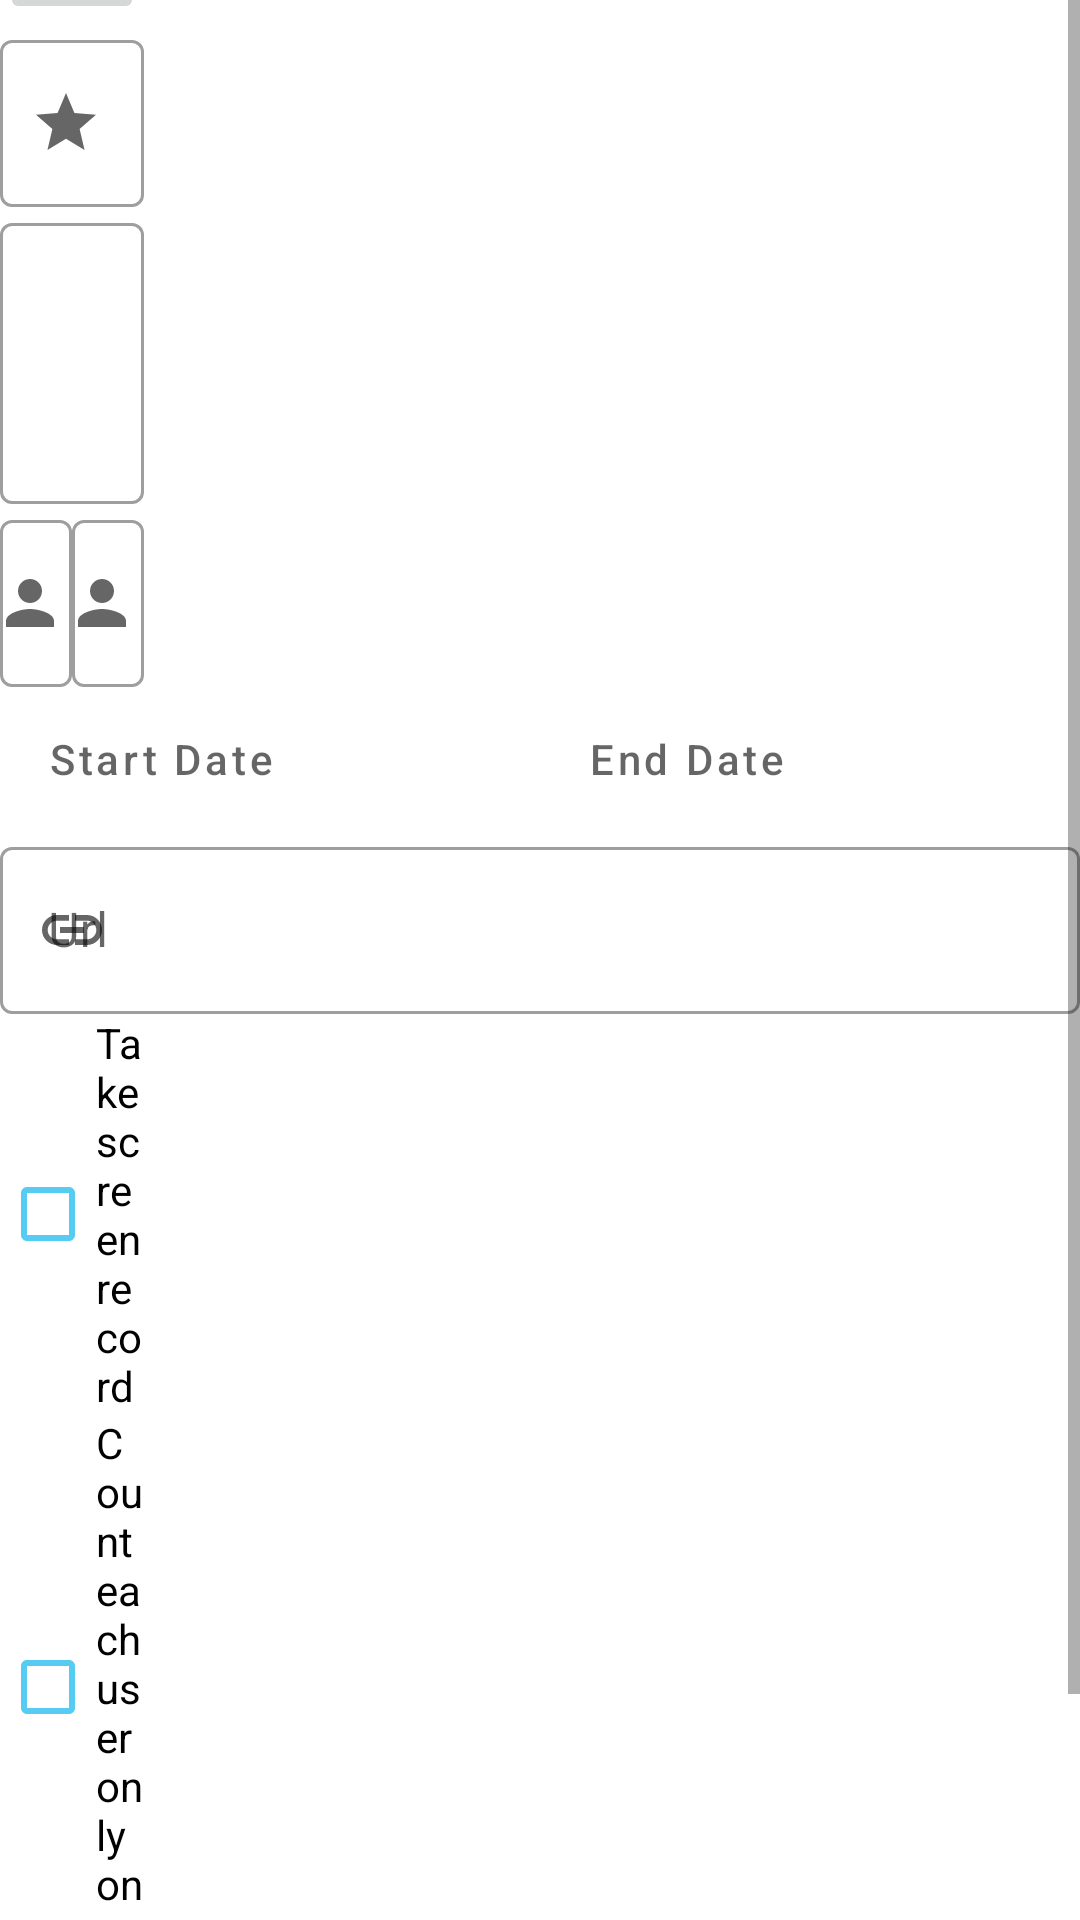

Layout XML and referenced resources for this Android screen:
<!-- AndroidManifest.xml: application theme Theme.HiDraw -->
<!-- res/layout/fragment_create_draw.xml -->
<?xml version="1.0" encoding="utf-8"?>
<layout xmlns:android="http://schemas.android.com/apk/res/android"
    xmlns:app="http://schemas.android.com/apk/res-auto"
    xmlns:tools="http://schemas.android.com/tools">

    <data>

        <variable
            name="drawViewState"
            type="com.hms.hidraw.ui.createdraw.DrawViewState" />

    </data>

    <ScrollView
        android:layout_width="match_parent"
        android:layout_height="match_parent">

        <androidx.constraintlayout.widget.ConstraintLayout
            android:layout_width="match_parent"
            android:layout_height="wrap_content"
            tools:context=".ui.createdraw.CreateDrawFragment">


            <com.google.android.material.imageview.ShapeableImageView
                android:id="@+id/ivPost"
                imageSrc="@{drawViewState.photoUrl}"
                android:layout_width="0dp"
                android:layout_height="@dimen/_100sdp"
                android:layout_marginTop="8dp"
                android:background="@drawable/bg_rounded_8"
                app:layout_constraintEnd_toEndOf="@id/guideEnd"
                app:layout_constraintStart_toStartOf="@id/guideStart"
                app:layout_constraintTop_toTopOf="parent"
                app:shapeAppearanceOverlay="@style/RoundedSquare" />

            <ImageButton
                android:id="@+id/btnSelectImage"
                android:layout_width="wrap_content"
                android:layout_height="wrap_content"
                android:src="@drawable/ic_edit"
                app:layout_constraintBottom_toBottomOf="@+id/ivPost"
                app:layout_constraintEnd_toEndOf="@+id/ivPost"
                tools:ignore="ContentDescription" />


            <com.google.android.material.textfield.TextInputLayout
                android:id="@+id/tilDrawName"
                style="@style/Widget.MaterialComponents.TextInputLayout.OutlinedBox"
                android:layout_width="0dp"
                android:layout_height="wrap_content"
                android:layout_marginTop="@dimen/_8sdp"
                android:hint="@string/draw_name"
                app:layout_constraintEnd_toEndOf="@id/guideEnd"
                app:layout_constraintStart_toStartOf="@id/guideStart"
                app:layout_constraintTop_toBottomOf="@id/ivPost"
                app:startIconDrawable="@drawable/ic_baseline_star_24">

                <com.google.android.material.textfield.TextInputEditText
                    android:id="@+id/etDrawName"
                    android:layout_width="match_parent"
                    android:layout_height="wrap_content"
                    android:inputType="text"
                    android:singleLine="true" />

            </com.google.android.material.textfield.TextInputLayout>

            <com.google.android.material.textfield.TextInputLayout
                android:id="@+id/tilDrawDescription"
                style="@style/Widget.MaterialComponents.TextInputLayout.OutlinedBox"
                android:layout_width="0dp"
                android:layout_height="wrap_content"
                android:layout_marginTop="@dimen/_8sdp"
                android:hint="@string/description"
                app:layout_constraintEnd_toStartOf="@id/guideEnd"
                app:layout_constraintHorizontal_bias="0.5"
                app:layout_constraintStart_toStartOf="@id/guideStart"
                app:layout_constraintTop_toBottomOf="@+id/tilDrawName">

                <com.google.android.material.textfield.TextInputEditText
                    android:id="@+id/etDrawDescription"
                    android:layout_width="match_parent"
                    android:layout_height="wrap_content"
                    android:gravity="top|start"
                    android:inputType="textMultiLine"
                    android:maxLines="6"
                    android:minLines="3" />
            </com.google.android.material.textfield.TextInputLayout>


            <com.google.android.material.textfield.TextInputLayout
                android:id="@+id/tilWinnerCounts"
                style="@style/Widget.MaterialComponents.TextInputLayout.OutlinedBox"
                android:layout_width="0dp"
                android:layout_height="wrap_content"
                android:layout_marginTop="@dimen/_8sdp"
                android:layout_marginEnd="@dimen/_8sdp"
                android:hint="@string/create_draw_winner_count"
                app:layout_constraintEnd_toStartOf="@+id/tilSubstitute"
                app:layout_constraintHorizontal_bias="0.5"
                app:layout_constraintStart_toStartOf="@id/guideStart"
                app:layout_constraintTop_toBottomOf="@+id/tilDrawDescription"
                app:startIconDrawable="@drawable/ic_baseline_person_24">

                <com.google.android.material.textfield.TextInputEditText
                    android:id="@+id/etWinnerCounts"
                    android:layout_width="match_parent"
                    android:layout_height="wrap_content"
                    android:inputType="numberPassword"
                    android:maxLength="3" />
            </com.google.android.material.textfield.TextInputLayout>

            <com.google.android.material.textfield.TextInputLayout
                android:id="@+id/tilSubstitute"
                style="@style/Widget.MaterialComponents.TextInputLayout.OutlinedBox"
                android:layout_width="0dp"
                android:layout_height="wrap_content"
                android:hint="@string/create_draw_substitutes_count"
                app:layout_constraintEnd_toEndOf="@id/guideEnd"
                app:layout_constraintHorizontal_bias="0.5"
                app:layout_constraintStart_toEndOf="@+id/tilWinnerCounts"
                app:layout_constraintTop_toTopOf="@+id/tilWinnerCounts"
                app:startIconDrawable="@drawable/ic_baseline_person_24">

                <com.google.android.material.textfield.TextInputEditText
                    android:id="@+id/etSubstituteCount"
                    android:layout_width="match_parent"
                    android:layout_height="wrap_content"
                    android:inputType="numberPassword"
                    android:maxLength="3" />
            </com.google.android.material.textfield.TextInputLayout>


            <Button
                android:id="@+id/btnStartDate"
                style="?attr/materialButtonOutlinedStyle"
                android:layout_width="0dp"
                android:layout_height="wrap_content"
                android:layout_marginHorizontal="@dimen/_8sdp"
                android:layout_marginTop="@dimen/_8sdp"
                android:gravity="center_vertical"
                android:hint="@string/start_date"
                android:paddingVertical="@dimen/_12sdp"
                android:singleLine="true"
                android:text="@{drawViewState.startDateText}"
                app:icon="@drawable/ic_baseline_date_range_24"
                app:iconTint="@color/icon_gray_for_btn"
                app:layout_constraintEnd_toEndOf="parent"
                app:layout_constraintEnd_toStartOf="@+id/btnEndDate"
                app:layout_constraintHorizontal_bias="0.5"
                app:layout_constraintStart_toStartOf="parent"
                app:layout_constraintTop_toBottomOf="@+id/tilWinnerCounts" />


            <Button
                android:id="@+id/btnEndDate"
                style="?attr/materialButtonOutlinedStyle"
                android:layout_width="0dp"
                android:layout_height="wrap_content"
                android:layout_marginEnd="@dimen/_8sdp"
                android:gravity="start|center_vertical"
                android:hint="@string/end_date"
                android:paddingVertical="@dimen/_12sdp"
                android:singleLine="true"
                android:text="@{drawViewState.endDateText}"
                app:icon="@drawable/ic_baseline_date_range_24"
                app:iconTint="@color/icon_gray_for_btn"
                app:layout_constraintEnd_toEndOf="parent"
                app:layout_constraintHorizontal_bias="0.5"
                app:layout_constraintStart_toEndOf="@+id/btnStartDate"
                app:layout_constraintTop_toTopOf="@+id/btnStartDate" />


            <com.google.android.material.textfield.TextInputLayout
                android:id="@+id/tilDrawUrl"
                style="@style/Widget.MaterialComponents.TextInputLayout.OutlinedBox"
                android:layout_width="match_parent"
                android:layout_height="wrap_content"
                android:layout_margin="@dimen/_8sdp"
                android:hint="@string/url"
                app:layout_constraintEnd_toEndOf="parent"
                app:layout_constraintStart_toStartOf="parent"
                app:layout_constraintTop_toBottomOf="@+id/btnStartDate"
                app:startIconDrawable="@drawable/ic_baseline_link_24">

                <com.google.android.material.textfield.TextInputEditText
                    android:id="@+id/etDrawUrl"
                    android:layout_width="match_parent"
                    android:layout_height="wrap_content"
                    android:inputType="text"
                    android:singleLine="true" />
            </com.google.android.material.textfield.TextInputLayout>


            <CheckBox
                android:id="@+id/cb_screenRecord"
                android:layout_width="0dp"
                android:layout_height="wrap_content"
                android:layout_marginTop="@dimen/_8sdp"
                android:buttonTint="@color/picton_blue"
                android:text="@string/take_screen_record"
                app:layout_constraintEnd_toEndOf="@id/guideEnd"
                app:layout_constraintStart_toStartOf="@+id/tilDrawUrl"
                app:layout_constraintTop_toBottomOf="@+id/tilDrawUrl" />

            <CheckBox
                android:id="@+id/cbEachUserOnlyOnce"
                android:layout_width="0dp"
                android:layout_height="wrap_content"
                android:buttonTint="@color/picton_blue"
                android:text="@string/count_each_user_only_once"
                app:layout_constraintEnd_toEndOf="@id/guideEnd"
                app:layout_constraintStart_toStartOf="@+id/cb_screenRecord"
                app:layout_constraintTop_toBottomOf="@+id/cb_screenRecord" />

            <Button
                android:id="@+id/btnCreateDraw"
                android:layout_width="0dp"
                android:layout_height="wrap_content"
                android:layout_margin="@dimen/_16sdp"
                android:backgroundTint="@color/buttercup"
                android:paddingVertical="@dimen/_8sdp"
                android:text="@string/create_draw"
                app:cornerRadius="@dimen/_8sdp"
                app:layout_constraintEnd_toStartOf="@+id/guideEnd"
                app:layout_constraintStart_toStartOf="@+id/guideStart"
                app:layout_constraintTop_toBottomOf="@+id/cbEachUserOnlyOnce" />

            <androidx.constraintlayout.widget.Guideline
                android:id="@+id/guideStart"
                android:layout_width="wrap_content"
                android:layout_height="wrap_content"
                android:orientation="vertical"
                app:layout_constraintGuide_begin="@dimen/_8sdp" />

            <androidx.constraintlayout.widget.Guideline
                android:id="@+id/guideEnd"
                android:layout_width="wrap_content"
                android:layout_height="wrap_content"
                android:orientation="vertical"
                app:layout_constraintGuide_end="@dimen/_8sdp" />

        </androidx.constraintlayout.widget.ConstraintLayout>

    </ScrollView>
</layout>
<!-- resources referenced by this layout -->
<resources>
  <color name="buttercup">#f0ae11</color>
  <color name="icon_gray_for_btn">#ACA9A9</color>
  <color name="picton_blue">#56CCF2</color>
  <!-- drawable bg_rounded_8 (drawable) -->
  <?xml version="1.0" encoding="utf-8"?>
  <shape xmlns:android="http://schemas.android.com/apk/res/android"
      android:shape="rectangle">
      <solid android:color="@color/white" />
      <corners android:radius="@dimen/_8sdp" />
  </shape>
  <!-- drawable ic_baseline_date_range_24 (drawable) -->
  <vector xmlns:android="http://schemas.android.com/apk/res/android"
      android:width="24dp"
      android:height="24dp"
      android:viewportWidth="24"
      android:viewportHeight="24"
      android:tint="?attr/colorControlNormal">
    <path
        android:fillColor="@android:color/black"
        android:pathData="M9,11L7,11v2h2v-2zM13,11h-2v2h2v-2zM17,11h-2v2h2v-2zM19,4h-1L18,2h-2v2L8,4L8,2L6,2v2L5,4c-1.11,0 -1.99,0.9 -1.99,2L3,20c0,1.1 0.89,2 2,2h14c1.1,0 2,-0.9 2,-2L21,6c0,-1.1 -0.9,-2 -2,-2zM19,20L5,20L5,9h14v11z"/>
  </vector>
  <!-- drawable ic_baseline_person_24 (drawable) -->
  <vector xmlns:android="http://schemas.android.com/apk/res/android"
      android:width="24dp"
      android:height="24dp"
      android:viewportWidth="24"
      android:viewportHeight="24"
      android:tint="?attr/colorControlNormal">
    <path
        android:fillColor="@android:color/white"
        android:pathData="M12,12c2.21,0 4,-1.79 4,-4s-1.79,-4 -4,-4 -4,1.79 -4,4 1.79,4 4,4zM12,14c-2.67,0 -8,1.34 -8,4v2h16v-2c0,-2.66 -5.33,-4 -8,-4z"/>
  </vector>
  <!-- drawable ic_baseline_star_24 (drawable) -->
  <vector xmlns:android="http://schemas.android.com/apk/res/android"
      android:width="24dp"
      android:height="24dp"
      android:viewportWidth="24"
      android:viewportHeight="24"
      android:tint="?attr/colorControlNormal">
    <path
        android:fillColor="@android:color/white"
        android:pathData="M12,17.27L18.18,21l-1.64,-7.03L22,9.24l-7.19,-0.61L12,2 9.19,8.63 2,9.24l5.46,4.73L5.82,21z"/>
  </vector>
  <!-- drawable ic_edit (drawable) -->
  <vector android:height="24dp" android:tint="#2797EC"
      android:viewportHeight="24" android:viewportWidth="24"
      android:width="24dp" xmlns:android="http://schemas.android.com/apk/res/android">
      <path android:fillColor="@android:color/white" android:pathData="M3,17.25V21h3.75L17.81,9.94l-3.75,-3.75L3,17.25zM20.71,7.04c0.39,-0.39 0.39,-1.02 0,-1.41l-2.34,-2.34c-0.39,-0.39 -1.02,-0.39 -1.41,0l-1.83,1.83 3.75,3.75 1.83,-1.83z"/>
  </vector>
  <string name="count_each_user_only_once">Count each user only once</string>
  <string name="create_draw">Create</string>
  <string name="create_draw_substitutes_count">Yedek Sayısı</string>
  <string name="create_draw_winner_count">Winner Count</string>
  <string name="description">Description</string>
  <string name="draw_name">Name</string>
  <string name="end_date">End Date</string>
  <string name="start_date">Start Date</string>
  <string name="take_screen_record">Take screen record</string>
  <string name="url">Url</string>
  <style name="RoundedSquare" parent="">
          <item name="cornerFamily">rounded</item>
          <item name="cornerSize">10%</item>
      </style>
  <style name="Theme.HiDraw" parent="Theme.MaterialComponents.DayNight.NoActionBar">
          
          <item name="colorPrimary">@color/purple_500</item>
          <item name="colorPrimaryVariant">@color/purple_700</item>
          <item name="colorOnPrimary">@color/white</item>
          
          <item name="colorSecondary">@color/teal_200</item>
          <item name="colorSecondaryVariant">@color/teal_700</item>
          <item name="colorOnSecondary">@color/black</item>
          
          <item name="android:statusBarColor" tools:targetApi="l">?attr/colorPrimaryVariant</item>
          
      </style>
  <color name="white">#FFFFFFFF</color>
  
  
      //blue
  <color name="purple_500">#FF6200EE</color>
  <color name="purple_700">#FF3700B3</color>
  <color name="teal_200">#FF03DAC5</color>
  <color name="teal_700">#FF018786</color>
  <color name="black">#FF000000</color>
</resources>
